The GitHub repository elahemazloomian/traffic-vehicle-classification contains a labelled image folder "dataset_cleaned" with 8 categories: ambulance, autobus, kamyun, kamyunet, minibus, savari, taxi, vanet. Examples follow, each with its label.

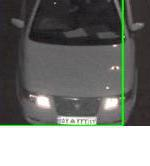
Label: savari

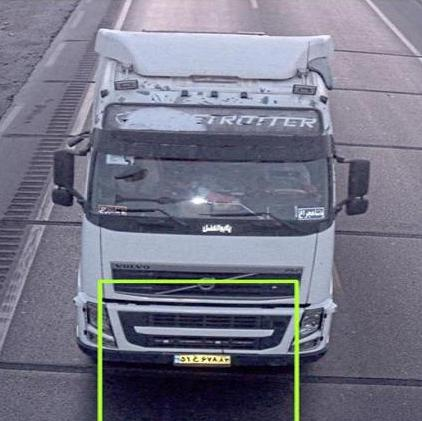
Label: kamyun

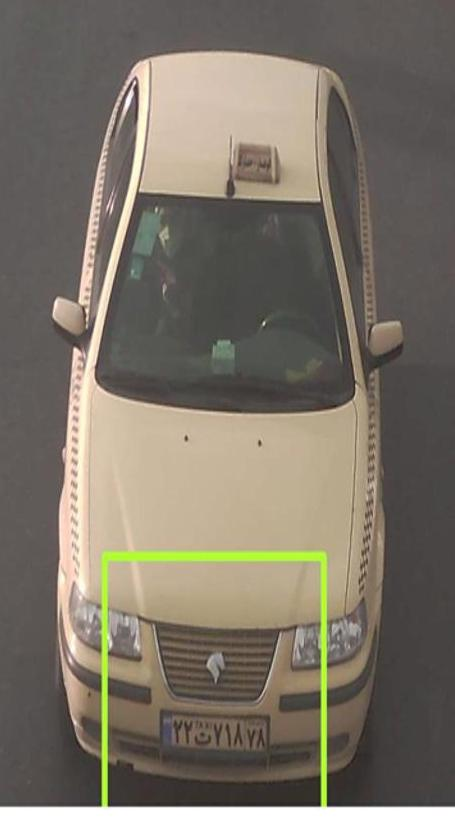
Label: taxi

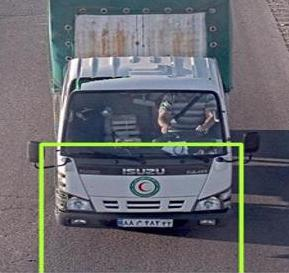
Label: kamyunet

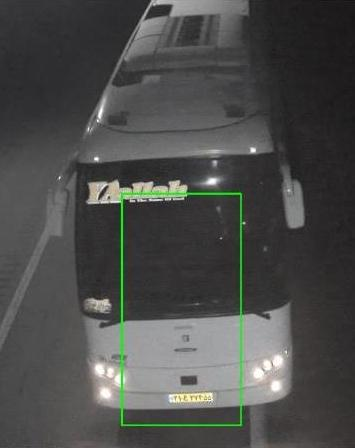
Label: autobus

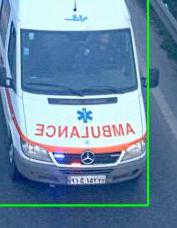
Label: ambulance
